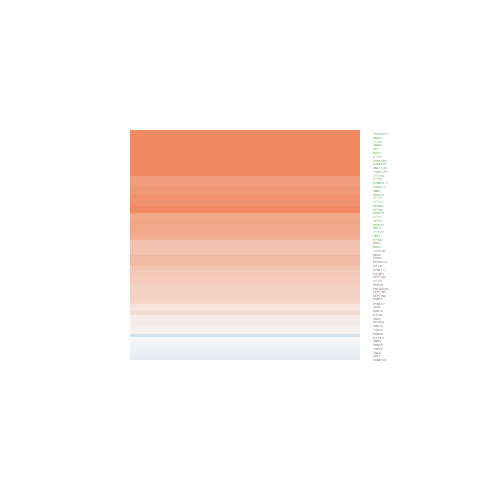

The data file committed next to this chart (first rows):
ID, logFC, AveExpr, t, P.Value, adj.P.Val, B
79989, 1.317, 19.2, 3.758, 0.0005573, 0.00847, -0.5268
84747, 2.344, 20.95, 4.099, 0.0002025, 0.004246, 0.4303
10681, 0.0007564, 20.76, 0.001246, 0.999, 0.9994, -6.574
9371, 1.124, 18.31, 2.631, 0.01212, 0.07157, -3.374
8842, 1.845, 17.73, 6.463, 1.15714258063371e-07, 1.62141076237578e-05, 7.599
755, 1.079, 18.52, 2.293, 0.02731, 0.1185, -4.096
5147, 0.763, 21.94, 1.655, 0.1059, 0.2866, -5.243
10084, 0.6352, 20.68, 2.102, 0.04201, 0.1574, -4.47
6102, 2.086, 21.75, 4.02, 0.0002562, 0.005093, 0.2074
7283, 0.1324, 20.59, 0.3872, 0.7007, 0.8493, -6.499
156, 0.1924, 19.62, 0.4631, 0.6459, 0.8135, -6.466
2767, 2.195, 21.82, 5.547, 2.17378756671272e-06, 0.0001636, 4.771
402, -0.1994, 21.82, -0.644, 0.5233, 0.7288, -6.366
403, 1.423, 22.91, 4.136, 0.000181, 0.003998, 0.537
1069, 2.829, 21.42, 4.586, 4.53673864539377e-05, 0.001401, 1.855
5048, 0.6806, 22.27, 2.574, 0.01395, 0.07843, -3.5
4131, 2.577, 23.14, 4.557, 4.97142132839352e-05, 0.00148, 1.768
1452, -0.2537, 21.36, -0.9052, 0.3709, 0.6074, -6.166
2776, 2.118, 22.59, 4.726, 2.93378421428743e-05, 0.001094, 2.272
376267, -0.02694, 27.67, -0.06309, 0.95, 0.9767, -6.572
4218, 0.0751, 20.84, 0.2275, 0.8212, 0.9124, -6.548
10890, 0.3404, 22.75, 1.225, 0.2278, 0.4581, -5.833
51552, 0.2322, 23.12, 0.8392, 0.4065, 0.6393, -6.223
2782, 1.718, 24.63, 2.957, 0.005238, 0.03986, -2.612
8655, 0.8868, 23.47, 1.854, 0.07134, 0.2229, -4.919
4952, 0.3847, 19.64, 0.8302, 0.4115, 0.6431, -6.23
8100, 1.627, 17.71, 3.427, 0.001446, 0.01592, -1.421
4735, 0.8506, 23.99, 2.204, 0.0335, 0.1351, -4.274
5108, 1.087, 19.13, 2.364, 0.02314, 0.1078, -3.95
6903, -0.1249, 20.79, -0.3734, 0.7109, 0.8558, -6.504
989, 0.6734, 23.05, 1.749, 0.08806, 0.2537, -5.093
27241, 0.9882, 19.34, 2.556, 0.01458, 0.08067, -3.539
4957, 1.407, 19.11, 2.879, 0.006427, 0.04587, -2.799
353116, -0.533, 18.75, -1.323, 0.1935, 0.4184, -5.713
79809, 0.9999, 18.3, 2.769, 0.008553, 0.05615, -3.059
55212, 0.9958, 19.75, 2.797, 0.007957, 0.05353, -2.993
79659, 2.357, 19.25, 5.183, 6.94841774173058e-06, 0.0003695, 3.653
57728, 1.471, 19.22, 3.77, 0.0005385, 0.008327, -0.4944
51626, 1.625, 18.78, 4.883, 1.79507554363435e-05, 0.0007528, 2.742
26146, 2.393, 16.18, 3.688, 0.0006838, 0.009748, -0.7192
28981, 2.045, 18.32, 5.077, 9.71026246638543e-06, 0.0004728, 3.332
22920, 0.8739, 18.94, 1.997, 0.05283, 0.1825, -4.666
3842, -0.1016, 22, -0.3852, 0.7021, 0.8499, -6.5
89891, 1.649, 17.58, 4.895, 1.7249992731576e-05, 0.00075, 2.781
140735, 0.6258, 23.54, 1.296, 0.2026, 0.4288, -5.747
80173, 1.835, 19.4, 4.071, 0.00022, 0.004497, 0.3518
585, 0.9949, 19.21, 3.185, 0.002834, 0.02576, -2.046
9742, 2.296, 19.64, 5.354, 4.02739240837336e-06, 0.0002597, 4.178
11020, 1.452, 21.68, 3.235, 0.002473, 0.02352, -1.92
95681, 1.443, 19.73, 2.909, 0.005939, 0.04347, -2.727
79583, 2.199, 21.95, 2.899, 0.006108, 0.0445, -2.752
55764, 1.42, 19.26, 4.214, 0.0001428, 0.003334, 0.7623
83658, 1.994, 21.15, 3.451, 0.001352, 0.01505, -1.358
56912, 2.143, 17.34, 4.001, 0.0002718, 0.00531, 0.1515
57539, 1.681, 19.73, 4.885, 1.7824562773574e-05, 0.0007528, 2.749
26160, 1.832, 17.42, 4.454, 6.84871653082576e-05, 0.001874, 1.462
10801, 0.6599, 22.02, 1.583, 0.1216, 0.314, -5.354
27077, 2.066, 17.47, 3.83, 0.0004512, 0.007384, -0.3276
11127, 0.4752, 20.47, 1.108, 0.2747, 0.5097, -5.966
4644, 0.1794, 20.75, 0.2711, 0.7877, 0.8975, -6.537
... 1 more rows
